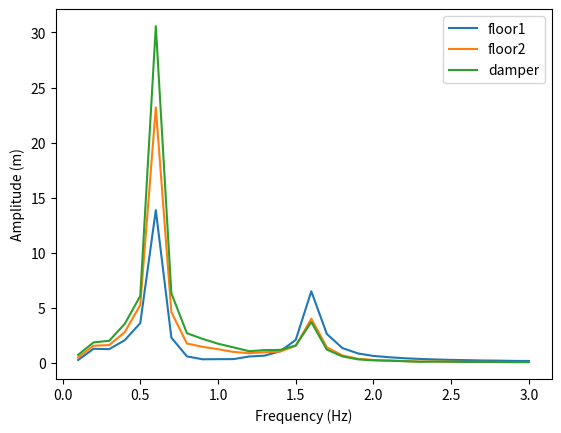

Recreate this plot in Python.
# Python code to simulate buildings in earthquakes
import numpy as np
import matplotlib.pyplot as plt

# Mode
mode = "freq"

# Time step
T = 100
dt = 0.1
N = int(T/dt)
t = np.linspace(0,N*dt,N)

# Mass matrix
mf = 1
md = 0.1
M = [[mf, 0, 0], [0, mf, 0], [0, 0, md]]

# Stiffness matrix
kf = 1
kd = 0.1
K = [[2*kf, -kf, 0], [-kf, kf + kd, -kd], [0, -kd, kd]]

# Damping matrix
hf = 0.01
hd = 0.1
H = [[2*hf, -hf, 0], [-hf, hf + hd, -hd], [0, -hd, hd]]

#Force
Force = 1.0

# Initial conditions
x = np.zeros([N,3])
v = np.zeros([N,3])
a = np.zeros([N,3])
x[0],x[1] =[0,0,0],[0,0,0]
v[0],v[1] =[0,0,0],[0,0,0]


def run(freq=0):
    for p in range(2,N):
        if mode == "freq":
            F = [Force*np.cos(freq*p*dt),0,0]
        elif mode == "imp" and p == 2:
            F = [1/dt,0,0]
        a[p] = np.matmul(np.linalg.inv(M), F - np.matmul(K, x[p-1]) - np.matmul(H, v[p-1])) 
        x[p] = 2 * x[p-1] - x[p-2] + dt * dt * a[p]
        v[p] = (x[p] - x[p-1])/dt


def max_amplitude(freq):
    run(freq)
    max_amp = [ max(x[int(len(x)*0.8):,floor]) for floor in range(3) ] 
    return max_amp

if mode == "freq":
    freq_sweep = np.linspace(0.1,3,30)
    response = np.array([ max_amplitude(freq) for freq in freq_sweep])

    lines = plt.plot(freq_sweep,response)
    plt.legend(lines, ('floor1', 'floor2', 'damper'))
    plt.xlabel('Frequency (Hz)', fontsize=10)
    plt.ylabel('Amplitude (m)', fontsize=10)
    plt.show()
elif mode == "imp":
    run()
    lines = plt.plot(t, x)
    plt.legend(lines, ('floor1', 'floor2', 'damper'))
    plt.xlabel('Time (s)', fontsize=10)
    plt.ylabel('Amplitude (m)', fontsize=10)
    plt.show()






